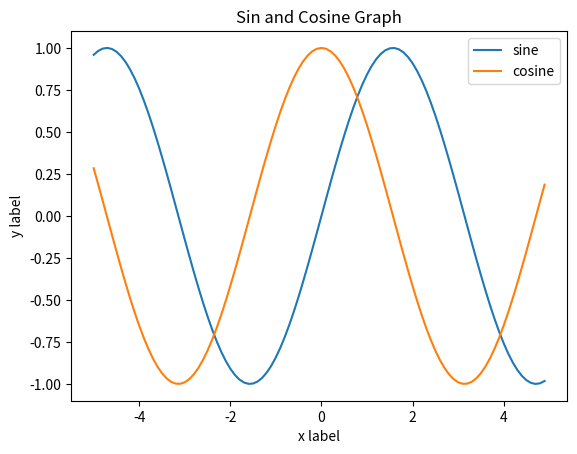

Reproduce this figure in Python.
#일단 넘파이 라이브러리를 임포트한다.
import numpy as np
import matplotlib.pyplot as plt

#x의 범위는 0에서 10 까지 
x=np.arange(-5,5,0.1)
y=np.sin(x)
y2=np.cos(x)

plt.plot(x,y, label='sine')
plt.plot(x,y2, label='cosine')

plt.xlabel('x label')
plt.ylabel('y label')

plt.title('Sin and Cosine Graph')
plt.legend()


plt.show()
